Run: headless pygame with SDL's dummy video driver; simulated clock (each Clock.tick advances the game by its frame time, no real sleeping); random seed 0; keys injected as events and as key.get_pressed() state; mouse plan: one left click at the window centre at the start of phase 2, then a move to the lower-right quarter at the start of phase 3.
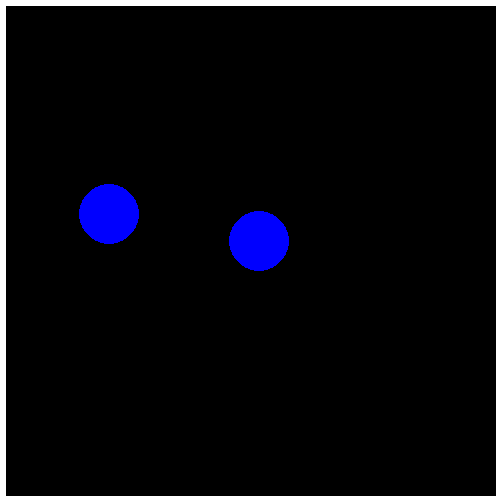
Frame 1 of 4 · flips 1–60 · no input
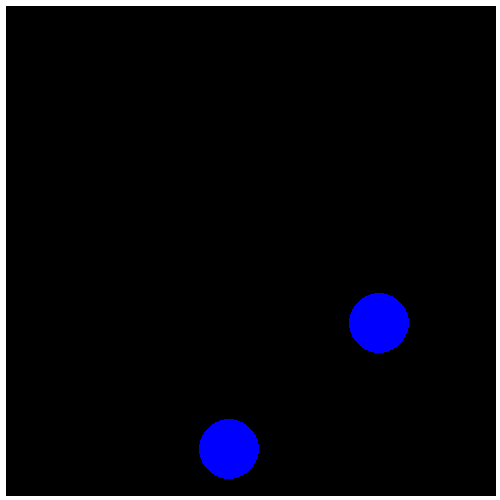
Frame 2 of 4 · flips 61–180 · clicked the window centre · tapped SPACE, RETURN · held RIGHT (→), D
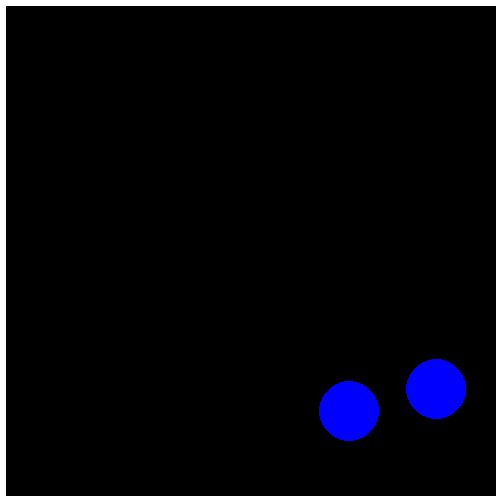
Frame 3 of 4 · flips 181–300 · moved the mouse to the lower-right quarter · held DOWN (↓), S
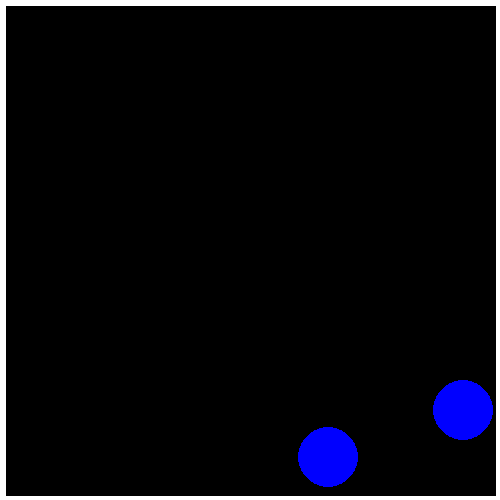
Frame 4 of 4 · flips 301–420 · held LEFT (←), A, UP (↑), W

The pygame program that drew these frames:

import pygame

pygame.init()

WIDTH = 500
HEIGHT = 500
screen = pygame.display.set_mode([WIDTH, HEIGHT])

fps = 60
timer = pygame.time.Clock()



#game vars    
wall_thickness =10
gravity = 0.5
bounce_stop = 1

#track position of mouse to get movement vector
mouse_trajectory = []





def draw_walls():
    left = pygame.draw.line(screen, 'white', (0, 0), (0, HEIGHT), wall_thickness)
    right = pygame.draw.line(screen, 'white', (WIDTH, 0), (WIDTH, HEIGHT), wall_thickness)
    top = pygame.draw.line(screen, 'white', (0, 0), (WIDTH, 0), wall_thickness)
    bottom = pygame.draw.line(screen, 'white', (0, HEIGHT), (WIDTH, HEIGHT), wall_thickness)
    wall_list = [left, right, top, bottom]
    return wall_list



def calc_motion_vector():
    x_speed, y_speed = 0, 0
    
    if len(mouse_trajectory) > 19:
        x_speed = (mouse_trajectory[-1][0] - mouse_trajectory[0][0])/len(mouse_trajectory)
        y_speed = (mouse_trajectory[-1][1] - mouse_trajectory[0][1])/len(mouse_trajectory)
    
    return x_speed, y_speed





class Ball:
    def __init__(self, position, radius, color, mass, retention, velocity, id, friction):
        self.position = position
        self.radius = radius
        self.color = color
        self.mass = mass
        self.retention = retention
        self.velocity = velocity
        self.id = id
        self.selected = False
        self.friction = friction
        
        self.circle = ''
                
    def draw(self):
        self.circle = pygame.draw.circle(screen, self.color, self.position, self.radius)
        
        
    
    def check_gravity(self):
        if not self.selected:
                
            if self.position[1] < (HEIGHT - self.radius - wall_thickness/2):
                self.velocity[1] += gravity
            
            else:
                if self.velocity[1] > bounce_stop:
                    self.velocity[1] = -self.velocity[1]*self.retention
                        
                else:
                    if abs(self.velocity[1]) <= bounce_stop:
                        self.velocity[1] = 0
            
            if (self.position[0] < self.radius + (wall_thickness/2) and self.velocity[0] < 0) or \
                (self.position[0] > WIDTH - self.radius - (wall_thickness/2) and self.velocity[0] > 0):
                self.velocity[0] *= -1 * self.retention
                    
                if abs(self.velocity[0]) < bounce_stop:
                        self.x_xpeed = 0
                        
            if self.velocity[1] == 0 and self.velocity[0] !=0 :
                if self.velocity[0] > 0:
                    self.velocity[0] -= self.friction
                    
            
        else:
            self.velocity = [x_push, y_push]
        return self.velocity[1]
    
    
    def update_position(self, mouse):
        if not self.selected:
        
            self.position[1] += self.velocity[1]
            self.position[0] += self.velocity[0]
        else:
            self.position[0] = mouse[0]
            self.position[1] = mouse[1]
    
    
    
    
    def check_select(self, pos):
        self.selected = False
        
        if self.circle.collidepoint(pos):
            self.selected = True
        return self.selected
        
                
                
                
                
                
                
                
                
                
                
                
                
                


ball1 = Ball([50, 50], 30, 'blue', 100, 0.9, [1, 1], 1, 0.02)
ball2 = Ball([200, 200], 30, 'blue', 100, 0.9, [1, 1], 1, 0.03)

balls = [ball1, ball2]
#main game loop
run = True



while run:
    timer.tick(fps)
    screen.fill('black')
    mouse_coords = pygame.mouse.get_pos()
    mouse_trajectory.append(mouse_coords)
    
    if len(mouse_trajectory) > 20:
        mouse_trajectory.pop(0)
    x_push, y_push = calc_motion_vector()
    
    ball1.draw()
    ball2.draw()
    ball1.update_position(mouse_coords)
    ball2.update_position(mouse_coords)
    ball1.velocity[1] = ball1.check_gravity()
    ball2.velocity[1] = ball2.check_gravity()
    
    walls = draw_walls()
    
    for event in pygame.event.get():
        if event.type == pygame.QUIT:
            run = False
            
            
        if event.type == pygame.MOUSEBUTTONDOWN:
            if event.button ==1:
                
                if ball1.check_select(event.pos) or ball2.check_select(event.pos):
                    active_select = True
                    
                    
        if event.type == pygame.MOUSEBUTTONUP:
            if event.button == 1:
                active_select = False
                for i in range(len(balls)):
                    balls[i].check_select((-10000, -10000))
                
                
    pygame.display.flip()
    
pygame.quit()
